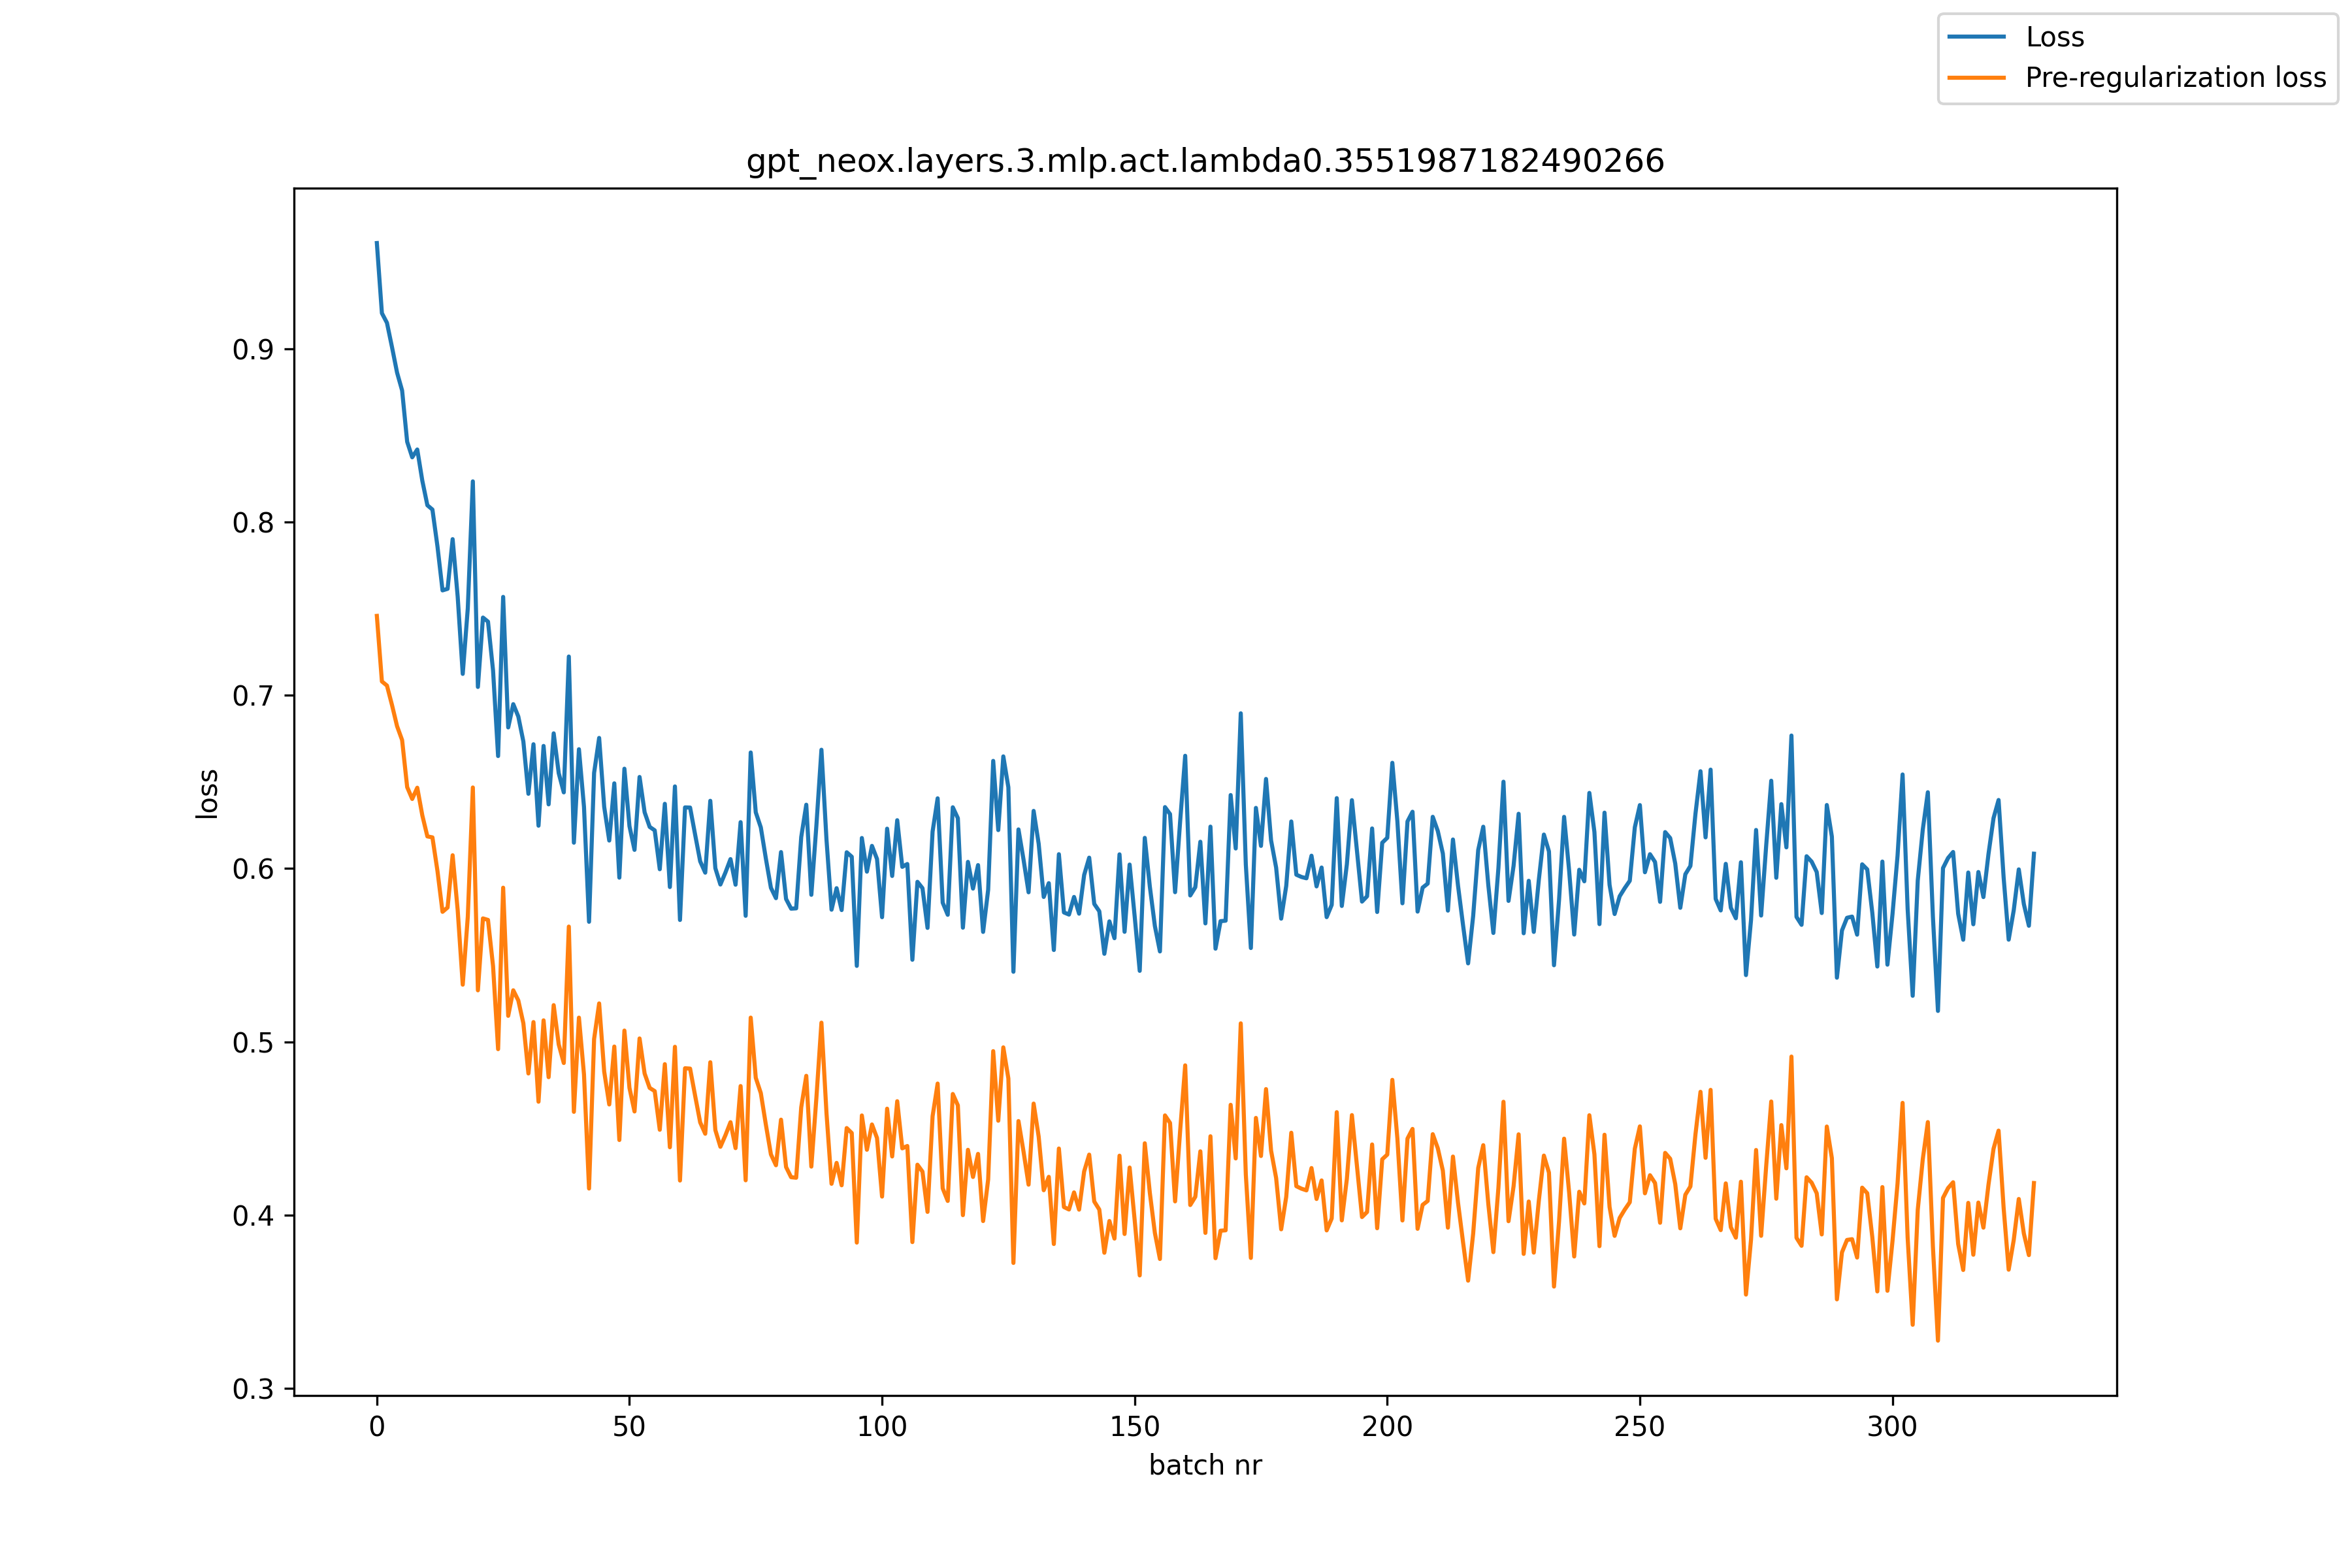

The table this chart was drawn from, first rows:
, loss, pre_reg_loss
0, 0.961, 0.7458
1, 0.9205, 0.708
2, 0.915, 0.7056
3, 0.9009, 0.6944
4, 0.8863, 0.6822
5, 0.8759, 0.6742
6, 0.8463, 0.647
7, 0.8374, 0.6402
8, 0.8419, 0.6467
9, 0.8238, 0.6307
10, 0.8097, 0.6186
11, 0.8072, 0.618
12, 0.7859, 0.5986
13, 0.7606, 0.575
14, 0.7615, 0.5775
15, 0.7901, 0.6077
16, 0.7569, 0.576
17, 0.7124, 0.533
18, 0.7502, 0.5722
19, 0.8235, 0.6468
20, 0.7048, 0.5298
21, 0.7449, 0.5712
22, 0.7425, 0.5704
23, 0.7144, 0.5437
24, 0.665, 0.4958
25, 0.7568, 0.589
26, 0.6815, 0.515
27, 0.6949, 0.5298
28, 0.6878, 0.5239
29, 0.6733, 0.5107
30, 0.6432, 0.4818
31, 0.6718, 0.5114
32, 0.6248, 0.4655
33, 0.6708, 0.5124
34, 0.6371, 0.4796
35, 0.678, 0.5212
36, 0.655, 0.4985
37, 0.644, 0.4878
38, 0.7224, 0.5665
39, 0.615, 0.4596
40, 0.6689, 0.514
41, 0.6356, 0.4812
42, 0.5693, 0.4154
43, 0.6552, 0.5016
44, 0.6754, 0.5222
45, 0.6356, 0.4828
46, 0.6162, 0.4639
47, 0.6492, 0.4973
48, 0.5948, 0.4434
49, 0.6577, 0.5065
50, 0.6245, 0.4734
51, 0.6108, 0.4598
52, 0.6529, 0.502
53, 0.6325, 0.4817
54, 0.6241, 0.4734
55, 0.6221, 0.4716
56, 0.5996, 0.4493
57, 0.6374, 0.4871
58, 0.5894, 0.4392
59, 0.6474, 0.4972
... 269 more rows
